Run: headless pygame with SDL's dummy video driver; simulated clock (each Clock.tick advances the game by its frame time, no real sleeping); random seed 0; keys injected as events and as key.get_pressed() state; no mouse input.
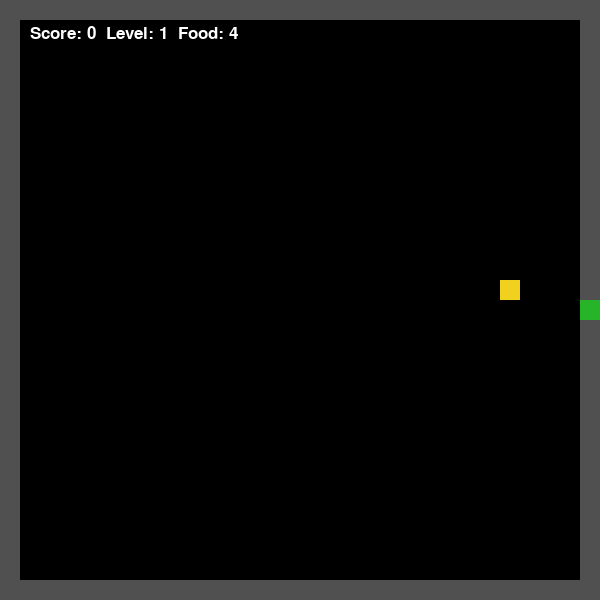
Frame 1 of 1 · flips 1–60 · no input (game ended)

The pygame program that drew these frames:

import pygame
import random

pygame.init()

WIDTH = 600
HEIGHT = 600
CELL = 20

screen = pygame.display.set_mode((WIDTH, HEIGHT))
pygame.display.set_caption("Snake")

clock = pygame.time.Clock()
font = pygame.font.SysFont("Arial", 26)

BLACK = (0, 0, 0)
GREEN = (40, 180, 40)
RED = (220, 40, 40)
YELLOW = (240, 210, 30)
BLUE = (50, 140, 240)
WHITE = (255, 255, 255)
GRAY = (80, 80, 80)

snake = [[300, 300]]
dx = CELL
dy = 0

score = 0
level = 1
speed = 8

# Food live time)
FOOD_LIFETIME = 5000


def make_food():
    # Different food types
    food_types = [
        {"value": 1, "color": RED, "weight": 70},
        {"value": 2, "color": YELLOW, "weight": 25},
        {"value": 3, "color": BLUE, "weight": 5},
    ]

    food_type = random.choices(food_types, weights=[f["weight"] for f in food_types])[0]

    # Choose a free cell that is not inside the snake
    while True:
        x = random.randrange(CELL, WIDTH - CELL, CELL)
        y = random.randrange(CELL, HEIGHT - CELL, CELL)

        if [x, y] not in snake:
            return {
                "pos": [x, y],
                "value": food_type["value"],
                "color": food_type["color"],
                "spawn_time": pygame.time.get_ticks(),
            }


food = make_food()
running = True

while running:
    clock.tick(speed)

    # Events.
    for event in pygame.event.get():
        if event.type == pygame.QUIT:
            running = False

        # Keyboard control
        if event.type == pygame.KEYDOWN:
            if event.key == pygame.K_LEFT and dx != CELL:
                dx = -CELL
                dy = 0

            if event.key == pygame.K_RIGHT and dx != -CELL:
                dx = CELL
                dy = 0

            if event.key == pygame.K_UP and dy != CELL:
                dx = 0
                dy = -CELL

            if event.key == pygame.K_DOWN and dy != -CELL:
                dx = 0
                dy = CELL

    # If food is too old replace it with new random food
    current_time = pygame.time.get_ticks()
    if current_time - food["spawn_time"] > FOOD_LIFETIME:
        food = make_food()

    # Create new head
    head = snake[0]
    new_head = [head[0] + dx, head[1] + dy]

    # Wall collision
    if new_head[0] <= 0 or new_head[0] >= WIDTH - CELL:
        running = False

    if new_head[1] <= 0 or new_head[1] >= HEIGHT - CELL:
        running = False

    # Snake collision
    if new_head in snake:
        running = False

    # Move snake
    snake.insert(0, new_head)

    # Food collision
    if new_head == food["pos"]:
        score += food["value"]

        # Every 3 points level increases
        if score // 3 + 1 > level:
            level = score // 3 + 1
            speed += 2

        food = make_food()
    else:
        snake.pop()

    # Draw all
    screen.fill(BLACK)

    pygame.draw.rect(screen, GRAY, (0, 0, WIDTH, CELL))
    pygame.draw.rect(screen, GRAY, (0, HEIGHT - CELL, WIDTH, CELL))
    pygame.draw.rect(screen, GRAY, (0, 0, CELL, HEIGHT))
    pygame.draw.rect(screen, GRAY, (WIDTH - CELL, 0, CELL, HEIGHT))

    pygame.draw.rect(screen, food["color"], (food["pos"][0], food["pos"][1], CELL, CELL))

    for part in snake:
        pygame.draw.rect(screen, GREEN, (part[0], part[1], CELL, CELL))

    #Timer
    time_left = max(0, (FOOD_LIFETIME - (pygame.time.get_ticks() - food["spawn_time"])) // 1000 + 1)
    text = font.render("Score: " + str(score) + "  Level: " + str(level) + "  Food: " + str(time_left), True, WHITE)
    screen.blit(text, (30, 25))

    pygame.display.update()

pygame.quit()
